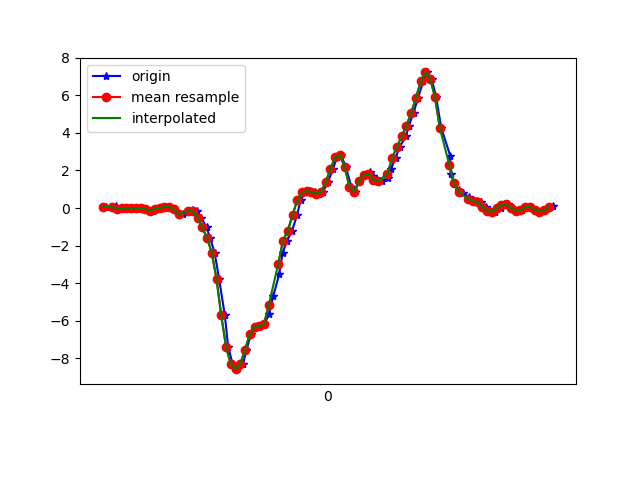

Source data for this figure (header and first rows):
1617849520513, 545164135922452, 0.066665046, -0.2778658, 0.03552717
1617849520544, 545164154946372, 0.01902, -0.04574, -0.006012
1617849520557, 545164173995092, 0.08499, -0.2314, 0.04408
1617849520573, 545164193018996, -0.06895, -0.002977, -0.003568
1617849520591, 545164212067716, -0.01153, 0.1461, 0.03308
1617849520610, 545164231057284, 0.0068, -0.1985, 0.01354
1617849520631, 545164250102740, 6.916197E-4, 0.1668, -0.0109
1617849520648, 545164269123396, 0.003135, -0.2571, 0.02575
1617849520667, 545164288168868, -0.01519, 0.09598, -0.02434
1617849520688, 545164307189540, -0.06528, 0.09476, 0.0282
1617849520711, 545164326210180, -0.1361, -0.1667, -0.003568
1617849520725, 545164345244388, -0.02741, 0.1864, -0.02189
1617849520744, 545164364264356, -0.0103, -0.1313, -0.002346
1617849520763, 545164383284292, 0.074, -0.1056, -0.04999
1617849520785, 545164402329028, 0.05933, 0.1766, -0.06465
1617849520801, 545164421348964, -0.07017, -0.2107, -0.009677
1617849520820, 545164440375204, -0.3292, 0.06666, -0.02067
1617849520839, 545164459394180, -0.3157, 0.162, 0.05874
1617849520860, 545164478413156, -0.2119, -0.09705, 0.08317
1617849520877, 545164497456900, -0.1032, 0.04467, 0.06729
1617849520896, 545164516475876, -0.1691, 0.06788, 0.1015
1617849520915, 545164535521668, -0.5075, -0.01519, 0.2017
1617849520938, 545164554540740, -1.033, -0.1435, 0.3239
1617849520953, 545164573559748, -1.599, -0.2656, 0.4521
1617849520972, 545164592603652, -2.377, -0.3133, 0.6452
1617849520991, 545164611622724, -3.792, -0.4795, 0.9384
1617849521015, 545164630672964, -5.719, -0.9559, 1.136
1617849521029, 545164649692228, -7.394, -1.566, 1.172
1617849521048, 545164668736324, -8.307, -2.058, 1.2
1617849521067, 545164687755588, -8.583, -2.489, 1.129
1617849521092, 545164706774980, -8.297, -2.906, 0.9249
1617849521106, 545164725819076, -7.553, -3.195, 0.6562
1617849521125, 545164744846340, -6.724, -3.468, 0.3495
1617849521144, 545164763890692, -6.322, -3.79, 9.7E-5
1617849521165, 545164782910276, -6.297, -4.004, -0.3811
1617849521182, 545164801954692, -6.178, -4.176, -0.7464
1617849521201, 545164820974212, -5.645, -4.113, -0.9529
1617849521219, 545164839999940, -4.685, -3.888, -1.018
1617849521244, 545164859044484, -3.519, -3.435, -1.156
1617849521258, 545164878064260, -2.399, -2.791, -1.203
1617849521277, 545164897108804, -1.74, -2.141, -1.06
1617849521298, 545164916128516, -1.216, -1.354, -0.8148
1617849521319, 545164935142404, -0.3805, -0.4281, -0.4422
1617849521334, 545164954186820, 0.4136, 0.4246, -0.02678
1617849521353, 545164973206468, 0.8364, 1.138, 0.363
1617849521373, 545164992250820, 0.9097, 1.795, 0.7001
1617849521396, 545165011270404, 0.8449, 2.411, 0.9958
1617849521410, 545165030289924, 0.7728, 3.109, 1.261
1617849521429, 545165049311812, 0.8693, 3.837, 1.526
1617849521448, 545165068330948, 1.381, 4.572, 1.752
1617849521472, 545165087374724, 2.092, 5.332, 1.762
1617849521486, 545165106393860, 2.731, 6.036, 1.621
1617849521505, 545165125535704, 2.818, 6.533, 1.346
1617849521525, 545165144583384, 2.161, 6.905, 0.9799
1617849521548, 545165163602648, 1.127, 6.899, 0.6757
1617849521562, 545165182646616, 0.8632, 6.466, 0.5193
1617849521581, 545165201665752, 1.446, 5.99, 0.2078
1617849521600, 545165220684760, 1.786, 5.711, -0.1209
1617849521625, 545165239729368, 1.929, 4.846, -0.2381
1617849521638, 545165258748632, 1.729, 3.666, -0.4104
1617849521657, 545165277767768, 1.502, 2.62, -0.5558
... 39 more rows
